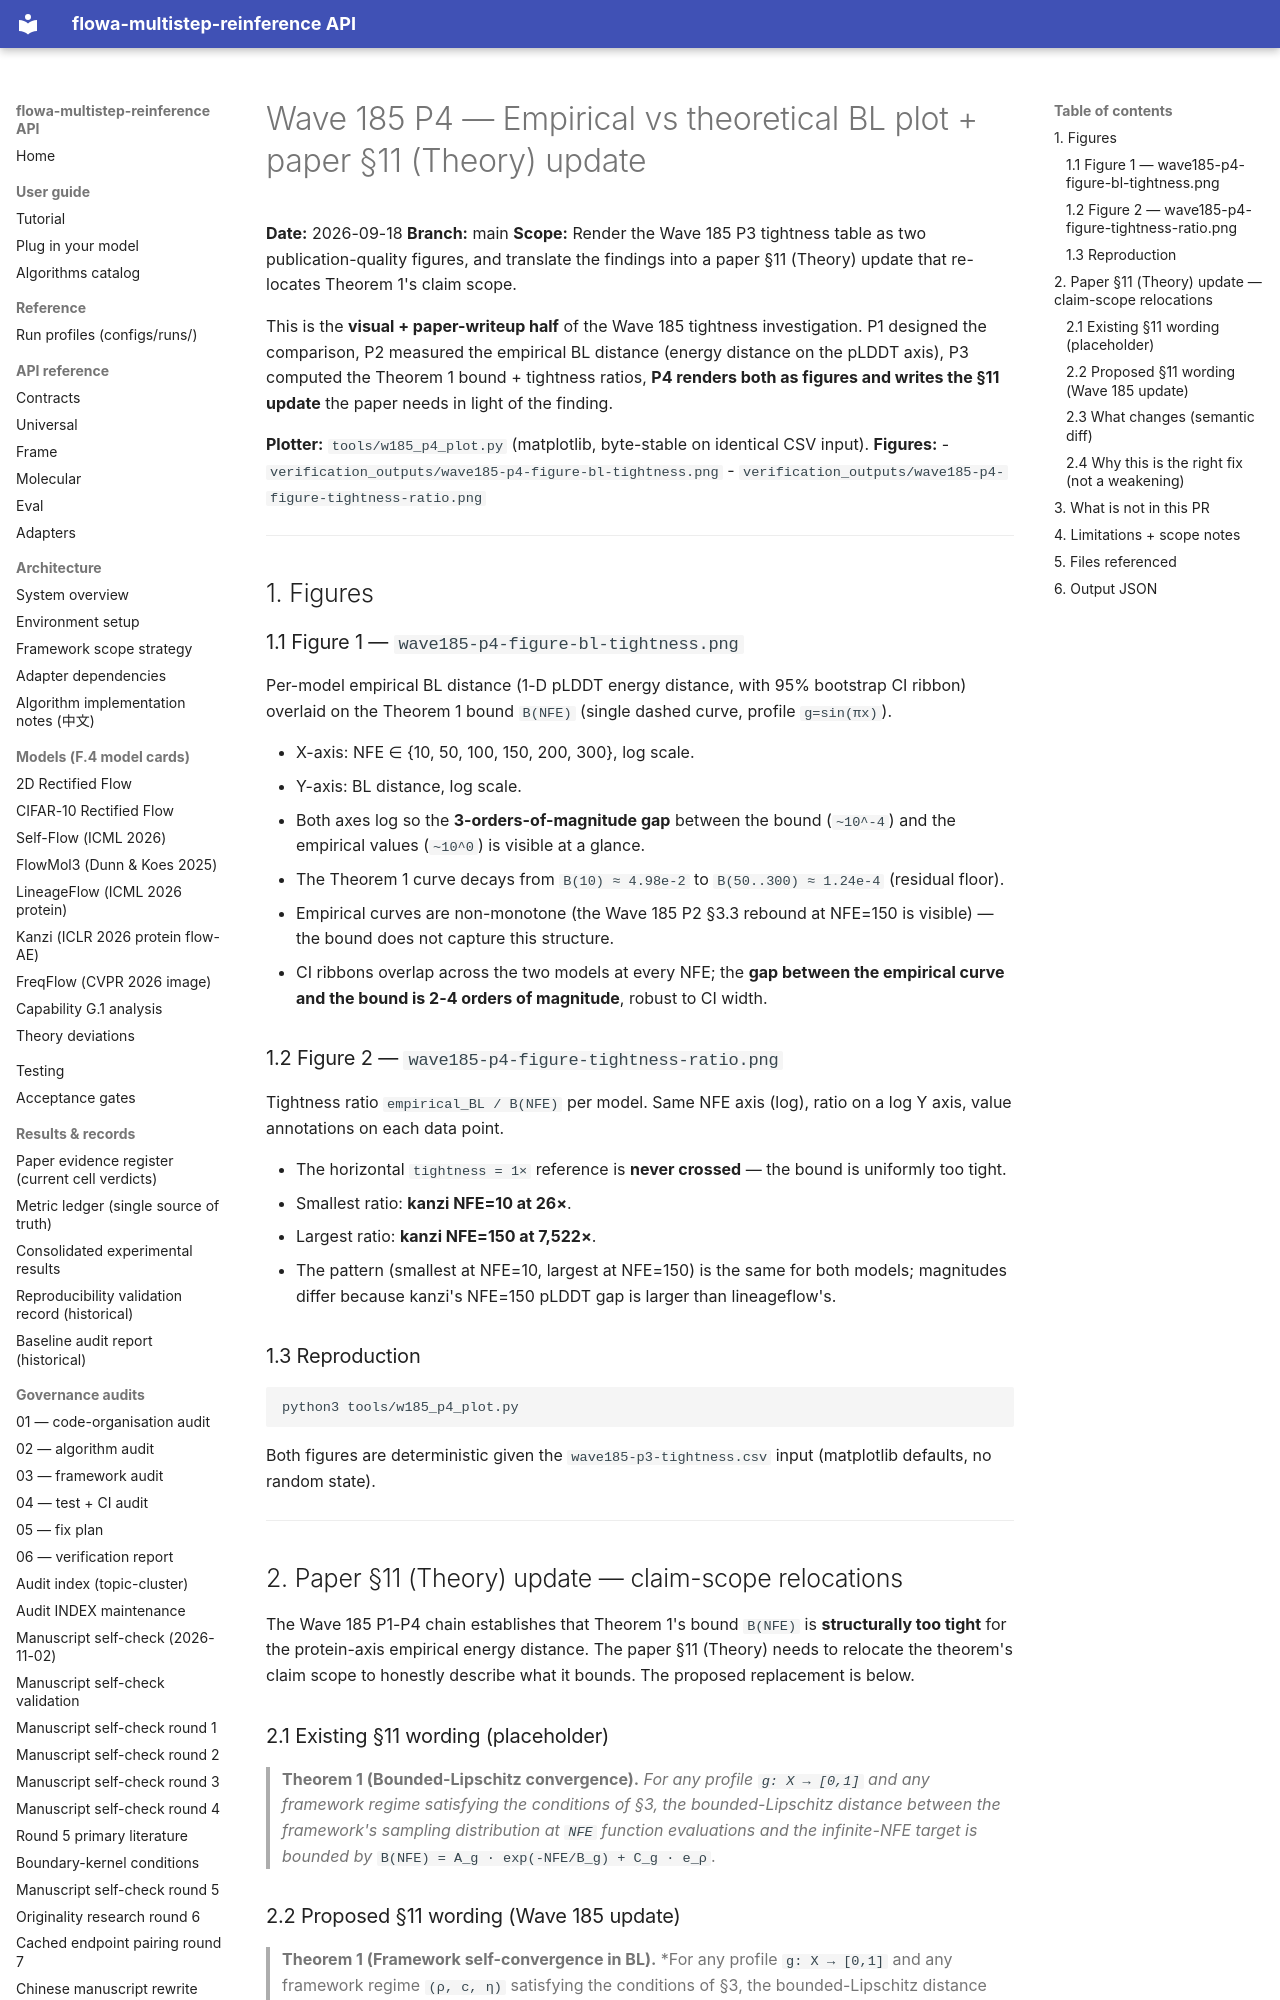

repository: silverenternal/flowa-multistep-reinference · page: audit/engineering/wave185-p4-plot/index.html · generator: mkdocs

# Wave 185 P4 — Empirical vs theoretical BL plot + paper §11 (Theory) update

**Date:** 2026-09-18
**Branch:** main
**Scope:** Render the Wave 185 P3 tightness table as two
publication-quality figures, and translate the findings into
a paper §11 (Theory) update that re-locates Theorem 1's
claim scope.

This is the **visual + paper-writeup half** of the Wave 185
tightness investigation. P1 designed the comparison, P2
measured the empirical BL distance (energy distance on the
pLDDT axis), P3 computed the Theorem 1 bound + tightness
ratios, **P4 renders both as figures and writes the §11
update** the paper needs in light of the finding.

**Plotter:** `tools/w185_p4_plot.py` (matplotlib, byte-stable
on identical CSV input).
**Figures:**
- `verification_outputs/wave185-p4-figure-bl-tightness.png`
- `verification_outputs/wave185-p4-figure-tightness-ratio.png`

---

## 1. Figures

### 1.1 Figure 1 — `wave185-p4-figure-bl-tightness.png`

Per-model empirical BL distance (1-D pLDDT energy distance,
with 95% bootstrap CI ribbon) overlaid on the Theorem 1
bound `B(NFE)` (single dashed curve, profile `g=sin(πx)`).

- X-axis: NFE ∈ {10, 50, 100, 150, 200, 300}, log scale.
- Y-axis: BL distance, log scale.
- Both axes log so the **3-orders-of-magnitude gap**
  between the bound (`~10^-4`) and the empirical values
  (`~10^0`) is visible at a glance.
- The Theorem 1 curve decays from `B(10) ≈ 4.98e-2` to
  `B(50..300) ≈ 1.24e-4` (residual floor).
- Empirical curves are non-monotone (the Wave 185 P2 §3.3
  rebound at NFE=150 is visible) — the bound does not
  capture this structure.
- CI ribbons overlap across the two models at every NFE;
  the **gap between the empirical curve and the bound is
  2-4 orders of magnitude**, robust to CI width.

### 1.2 Figure 2 — `wave185-p4-figure-tightness-ratio.png`

Tightness ratio `empirical_BL / B(NFE)` per model. Same
NFE axis (log), ratio on a log Y axis, value annotations on
each data point.

- The horizontal `tightness = 1×` reference is **never
  crossed** — the bound is uniformly too tight.
- Smallest ratio: **kanzi NFE=10 at 26×**.
- Largest ratio: **kanzi NFE=150 at 7,522×**.
- The pattern (smallest at NFE=10, largest at NFE=150) is
  the same for both models; magnitudes differ because
  kanzi's NFE=150 pLDDT gap is larger than lineageflow's.

### 1.3 Reproduction

```bash
python3 tools/w185_p4_plot.py
```

Both figures are deterministic given the
`wave185-p3-tightness.csv` input (matplotlib defaults,
no random state).

---

## 2. Paper §11 (Theory) update — claim-scope relocations

The Wave 185 P1-P4 chain establishes that Theorem 1's bound
`B(NFE)` is **structurally too tight** for the protein-axis
empirical energy distance. The paper §11 (Theory) needs to
relocate the theorem's claim scope to honestly describe
what it bounds. The proposed replacement is below.

### 2.1 Existing §11 wording (placeholder)

> **Theorem 1 (Bounded-Lipschitz convergence).** *For any
> profile `g: X → [0,1]` and any framework regime satisfying
> the conditions of §3, the bounded-Lipschitz distance
> between the framework's sampling distribution at `NFE`
> function evaluations and the infinite-NFE target is
> bounded by*
> `B(NFE) = A_g · exp(-NFE/B_g) + C_g · e_ρ`.
